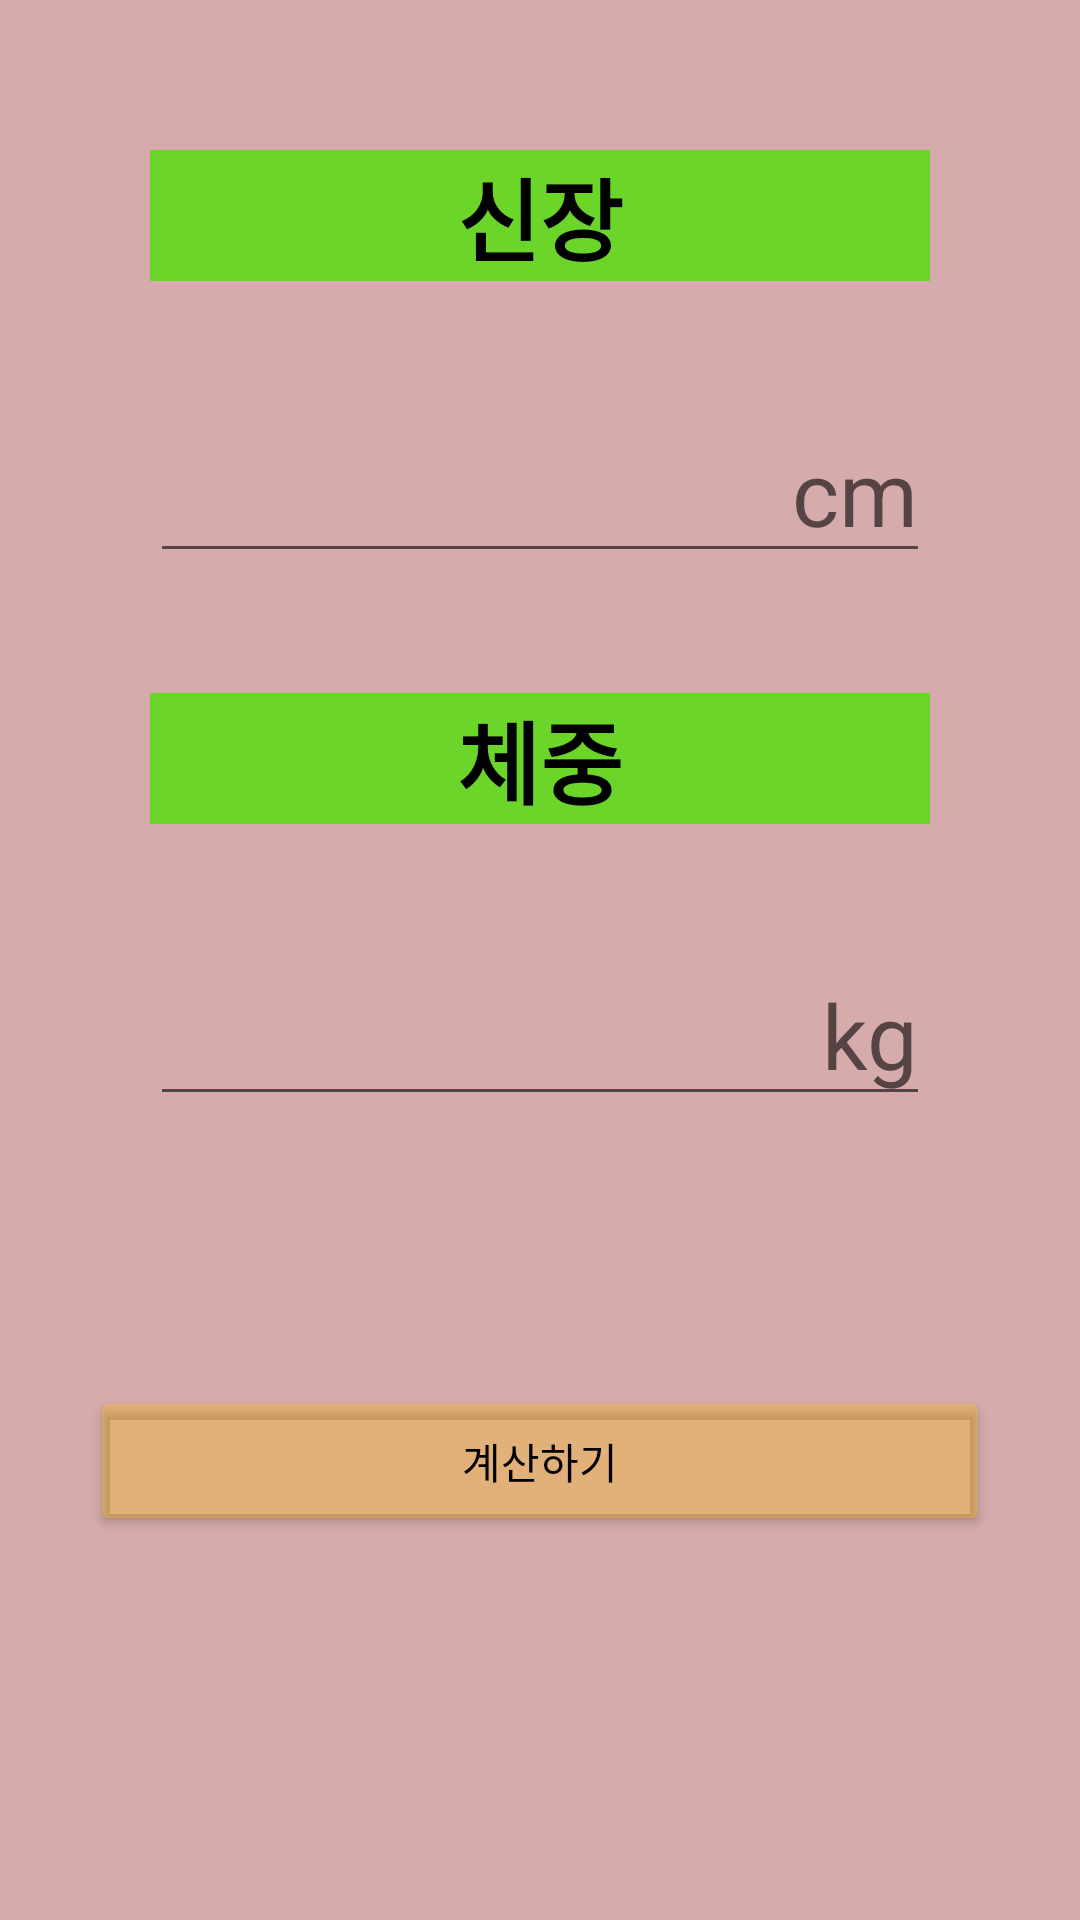

The Android layout XML behind this screen, and the referenced resources:
<!-- AndroidManifest.xml: application theme Theme.Cybproject -->
<!-- res/layout/activity_main.xml -->
<?xml version="1.0" encoding="utf-8"?>
<LinearLayout xmlns:android="http://schemas.android.com/apk/res/android"
    xmlns:app="http://schemas.android.com/apk/res-auto"
    xmlns:tools="http://schemas.android.com/tools"
    android:layout_width="match_parent"
    android:layout_height="match_parent"
    android:orientation="vertical"
    android:padding="30dp"
    tools:context=".MainActivity"
    android:background="#D6ABAB">

  <TextView
      android:id="@+id/heighttv"
      android:layout_width="match_parent"
      android:layout_height="wrap_content"
      android:background="#6CD52A"
      android:text="@string/height"
      android:textColor="@color/black"
      android:textSize="30dp"
      android:gravity="center"
      android:layout_margin="20dp"
      android:textStyle="bold"/>

  <EditText
      android:id="@+id/cmet"
      android:layout_width="match_parent"
      android:layout_height="wrap_content"
      android:hint="cm"
      android:textColor="@color/black"
      android:gravity="right"
      android:textSize="30dp"
      android:layout_margin="20dp" />

  <TextView
      android:id="@+id/weighttv"
      android:layout_width="match_parent"
      android:layout_height="wrap_content"
      android:background="#6CD52A"
      android:text="@string/weight"
      android:textColor="@color/black"
      android:textSize="30dp"
      android:gravity="center"
      android:layout_margin="20dp"
      android:textStyle="bold"/>

  <EditText
      android:id="@+id/kget"
      android:layout_width="match_parent"
      android:layout_height="wrap_content"
      android:hint="kg"
      android:textColor="@color/black"
      android:gravity="right"
      android:textSize="30dp"
      android:layout_margin="20dp"/>

  <Button
      android:id="@+id/calculateButton"
      android:layout_width="300dp"
      android:layout_height="50dp"
      android:layout_gravity="center"
      android:text="계산하기"
      android:backgroundTint="#4BFFBF00"
      android:textColor="@color/black"
      android:layout_margin="70dp"/>






</LinearLayout>
<!-- resources referenced by this layout -->
<resources>
  <color name="black">#FF000000</color>
  <string name="height">신장</string>
  <string name="weight">체중</string>
  <style name="Theme.Cybproject" parent="Theme.MaterialComponents.DayNight.DarkActionBar">
          
          <item name="colorPrimary">@color/purple_500</item>
          <item name="colorPrimaryVariant">@color/purple_700</item>
          <item name="colorOnPrimary">@color/white</item>
          
          <item name="colorSecondary">@color/teal_200</item>
          <item name="colorSecondaryVariant">@color/teal_700</item>
          <item name="colorOnSecondary">@color/black</item>
          
          <item name="android:statusBarColor">?attr/colorPrimaryVariant</item>
          
      </style>
  <color name="purple_500">#FF6200EE</color>
  <color name="purple_700">#FF3700B3</color>
  <color name="white">#FFFFFFFF</color>
  <color name="teal_200">#FF03DAC5</color>
  <color name="teal_700">#FF018786</color>
</resources>
